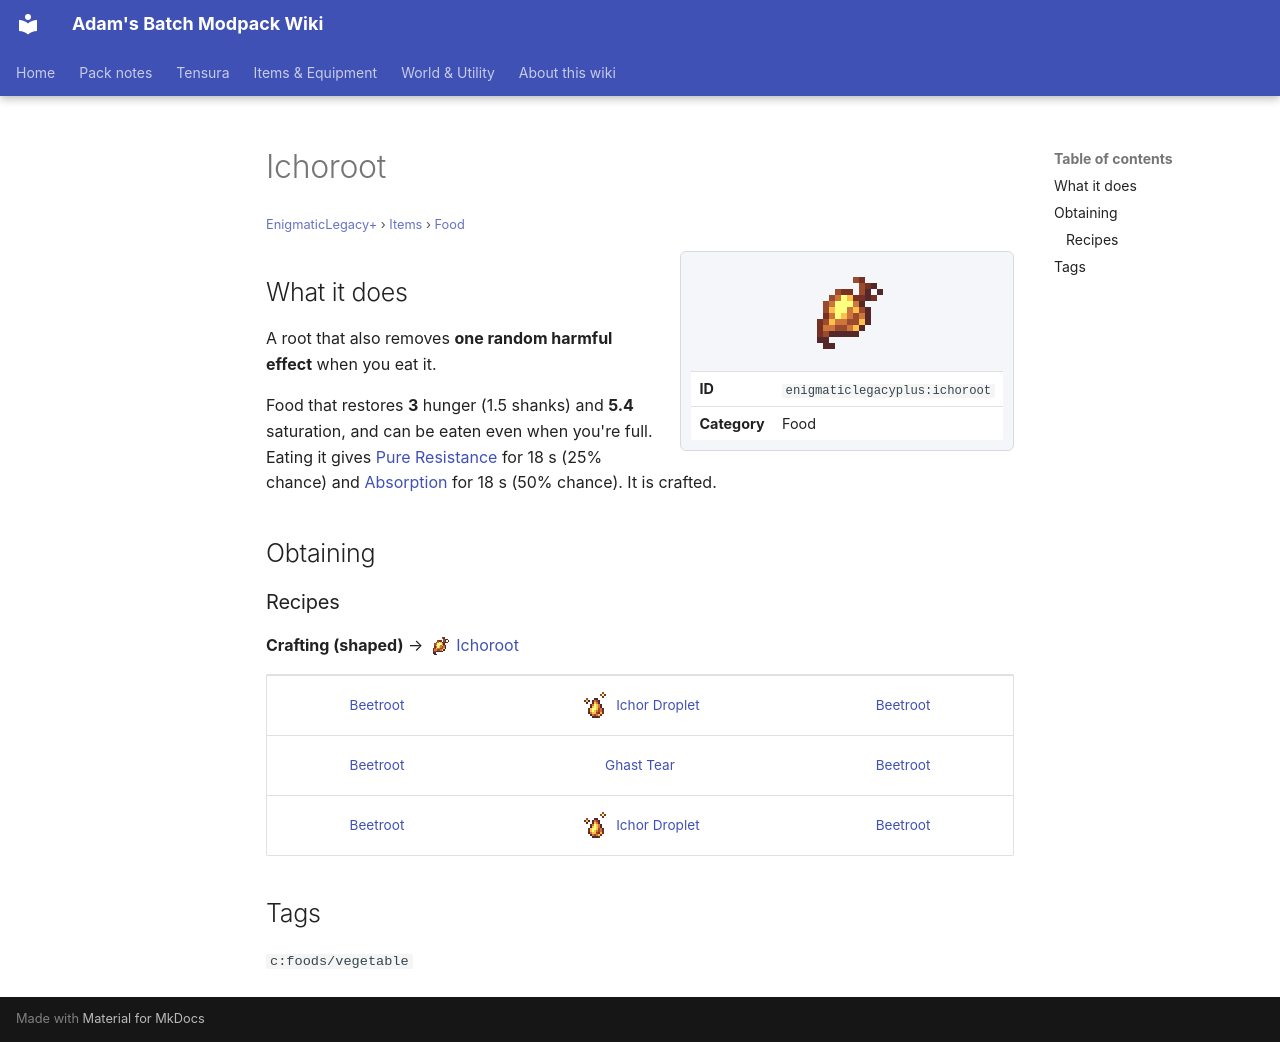

repository: Proteus-Nell/Adams-Batch-MC-Modpack-Wiki · page: enigmatic-legacy-plus/items/food/ichoroot/index.html · generator: mkdocs

# Ichoroot

<small>[EnigmaticLegacy+](../../index.md) &rsaquo; [Items](../index.md) &rsaquo; [Food](index.md)</small>

<div class="infobox" markdown>

![Ichoroot](../../../assets/icons/enigmaticlegacyplus/item/ichoroot.png)

| | |
|---|---|
| **ID** | `enigmaticlegacyplus:ichoroot` |
| **Category** | Food |

</div>

## What it does

A root that also removes **one random harmful effect** when you eat it.

Food that restores **3** hunger (1.5 shanks) and **5.4** saturation, and can be eaten even when you're full. Eating it gives [Pure Resistance](../../effects/pure-resistance.md) for 18 s (25% chance) and [Absorption](https://minecraft.wiki/w/Absorption) for 18 s (50% chance). It is crafted.

## Obtaining

### Recipes

**Crafting (shaped)** &rarr; ![](../../../assets/icons/enigmaticlegacyplus/item/ichoroot.png) [Ichoroot](ichoroot.md)

<div class="recipe" markdown>

| | | |
|---|---|---|
|  [Beetroot](https://minecraft.wiki/w/Beetroot) | ![](../../../assets/icons/enigmaticlegacyplus/item/ichor_droplet.png) [Ichor Droplet](../generic/ichor-droplet.md) |  [Beetroot](https://minecraft.wiki/w/Beetroot) |
|  [Beetroot](https://minecraft.wiki/w/Beetroot) |  [Ghast Tear](https://minecraft.wiki/w/Ghast_Tear) |  [Beetroot](https://minecraft.wiki/w/Beetroot) |
|  [Beetroot](https://minecraft.wiki/w/Beetroot) | ![](../../../assets/icons/enigmaticlegacyplus/item/ichor_droplet.png) [Ichor Droplet](../generic/ichor-droplet.md) |  [Beetroot](https://minecraft.wiki/w/Beetroot) |

</div>

## Tags

`c:foods/vegetable`
